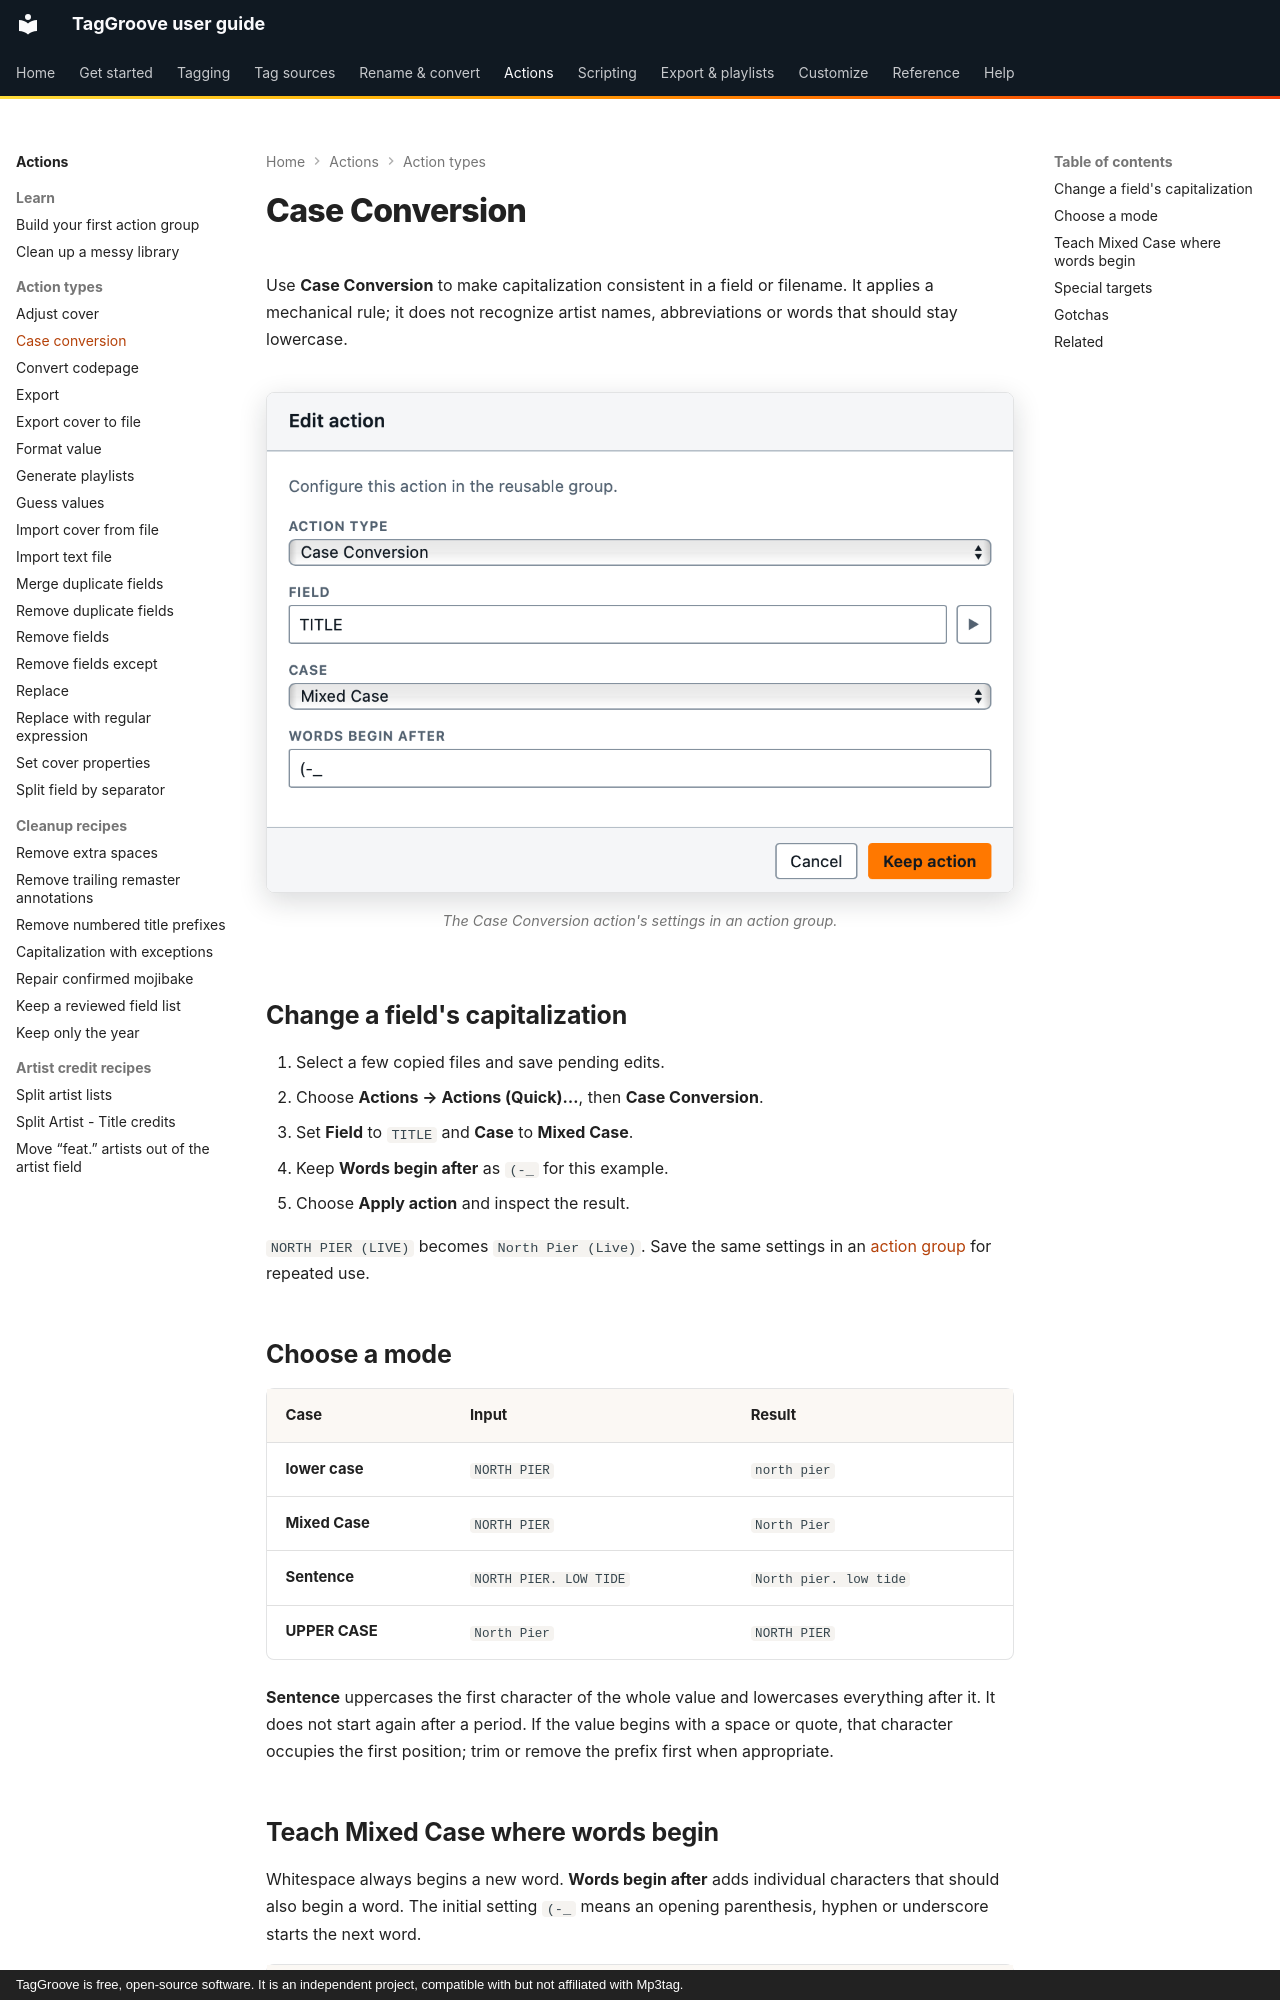

repository: johnneerdael/TagGroove · page: actions/case-conversion/index.html · generator: mkdocs · copyright: TagGroove is free, open-source software. It is an independent project, compatible with but not affiliated with Mp3tag.

# Case Conversion

Use **Case Conversion** to make capitalization consistent in a field or
filename. It applies a mechanical rule; it does not recognize artist names,
abbreviations or words that should stay lowercase.

<!-- figure:action-case-conversion -->
<figure markdown>
![The Edit action dialog with the action type set to Case Conversion and its settings](../assets/screens/action-case-conversion-light.png#only-light)
![The Edit action dialog with the action type set to Case Conversion and its settings](../assets/screens/action-case-conversion-dark.png#only-dark)
<figcaption>The Case Conversion action's settings in an action group.</figcaption>
</figure>
<!-- /figure -->

## Change a field's capitalization

1. Select a few copied files and save pending edits.
2. Choose **Actions → Actions (Quick)…**, then **Case Conversion**.
3. Set **Field** to `TITLE` and **Case** to **Mixed Case**.
4. Keep **Words begin after** as `(-_` for this example.
5. Choose **Apply action** and inspect the result.

`NORTH PIER (LIVE)` becomes `North Pier (Live)`. Save the same settings in
an [action group](index.md#build-a-reusable-group) for repeated use.

## Choose a mode

| Case | Input | Result |
|---|---|---|
| **lower case** | `NORTH PIER` | `north pier` |
| **Mixed Case** | `NORTH PIER` | `North Pier` |
| **Sentence** | `NORTH PIER. LOW TIDE` | `North pier. low tide` |
| **UPPER CASE** | `North Pier` | `NORTH PIER` |

**Sentence** uppercases the first character of the whole value and
lowercases everything after it. It does not start again after a period.
If the value begins with a space or quote, that character occupies the
first position; trim or remove the prefix first when appropriate.
